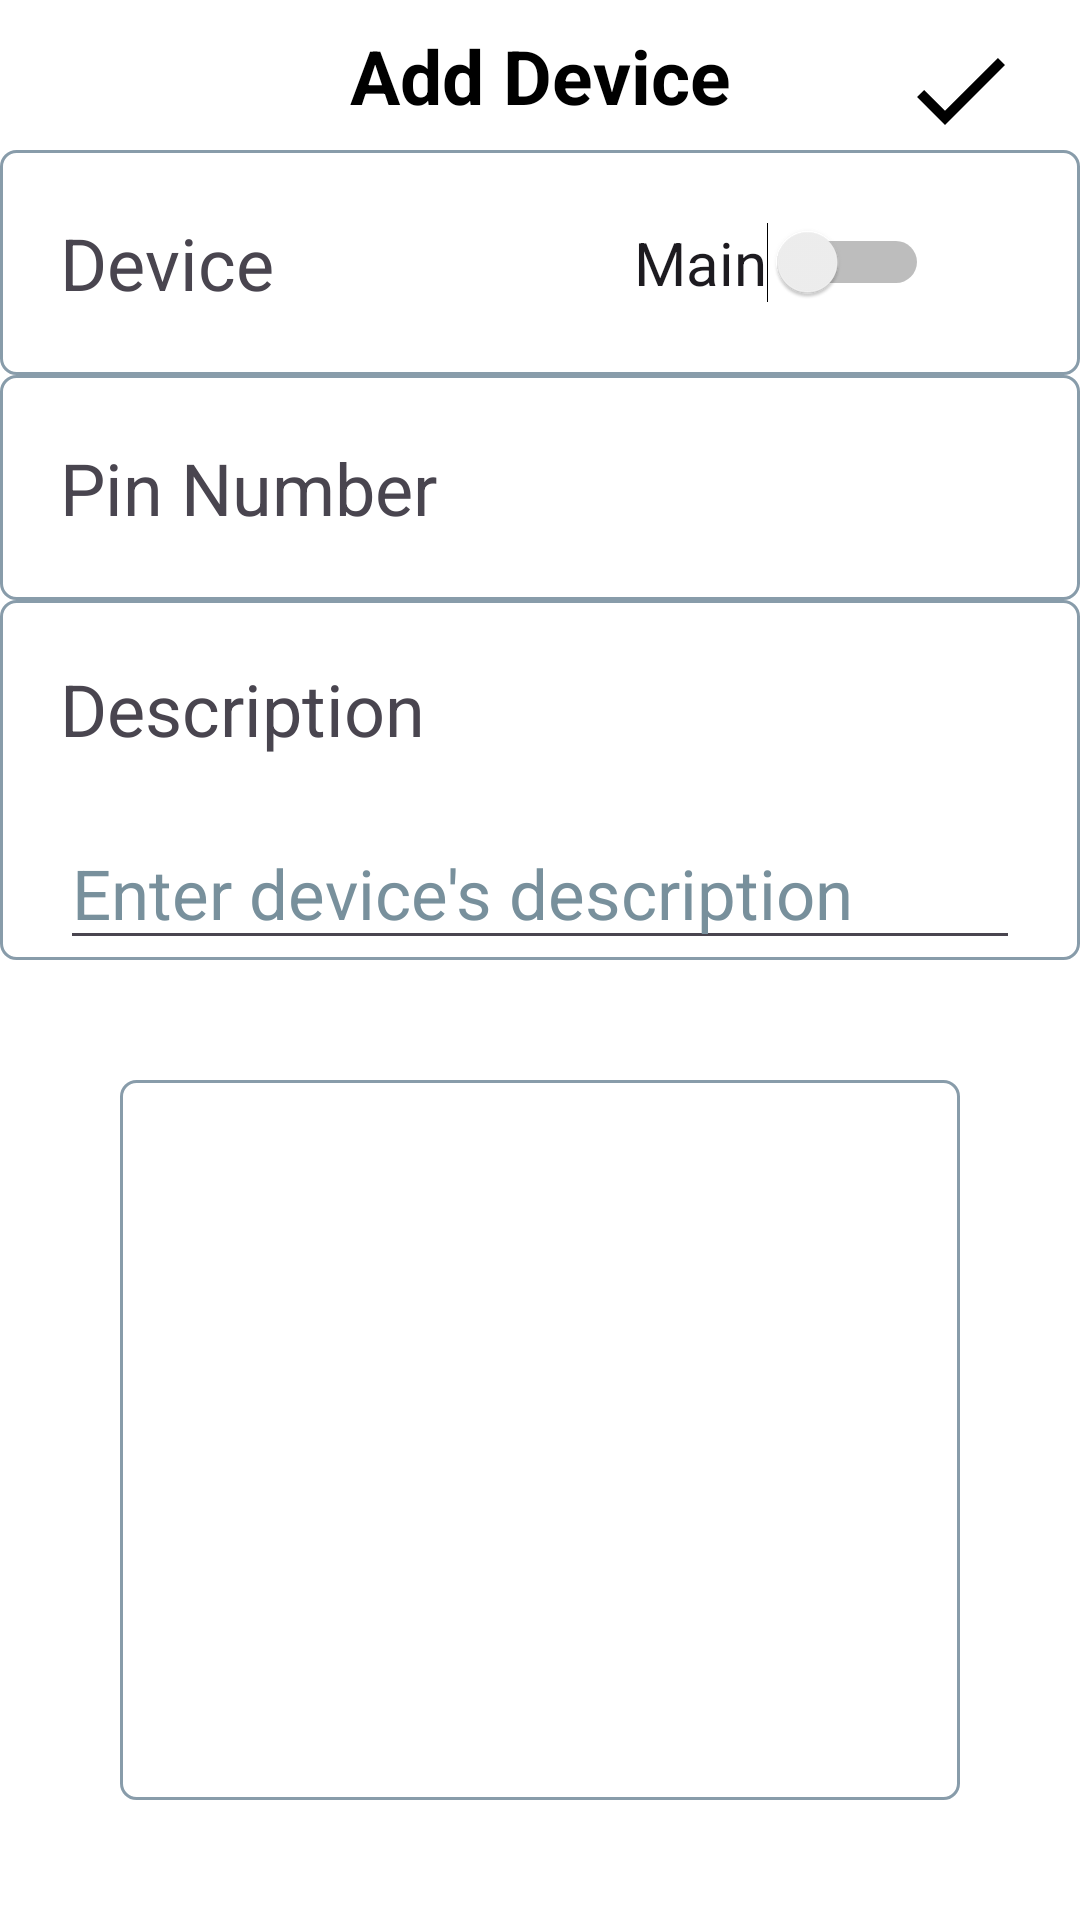

Produce the Android XML layout that renders to this screen, including the resource entries it uses.
<!-- AndroidManifest.xml: application theme Theme.Project1_stage2 -->
<!-- res/layout/fragment_add_device.xml -->
<?xml version="1.0" encoding="utf-8"?>
<LinearLayout xmlns:android="http://schemas.android.com/apk/res/android"
    xmlns:tools="http://schemas.android.com/tools"
    android:layout_width="match_parent"
    android:layout_height="match_parent"
    android:background="@color/white"
    android:orientation="vertical"
    xmlns:app="http://schemas.android.com/apk/res-auto"
    tools:context=".fragment.AddDeviceFragment">

    
    <androidx.constraintlayout.widget.ConstraintLayout
        android:layout_width="match_parent"
        android:layout_height="wrap_content">

        <ImageView
            android:id="@+id/close"
            android:layout_width="60dp"
            android:layout_height="40dp"
            android:layout_margin="10dp"
            android:contentDescription="@string/description"
            app:layout_constraintTop_toTopOf="parent"
            app:layout_constraintStart_toStartOf="parent"
            app:srcCompat="@drawable/close"/>

        <ImageView
            android:id="@+id/check"
            android:layout_width="60dp"
            android:layout_height="40dp"
            android:layout_margin="10dp"
            android:background="@color/green"
            android:contentDescription="@string/description"
            app:layout_constraintTop_toTopOf="parent"
            app:layout_constraintEnd_toEndOf="parent"
            app:srcCompat="@drawable/check"/>

        <TextView
            android:layout_width="wrap_content"
            android:layout_height="wrap_content"
            android:text="Add Device"
            android:textColor="@color/black"
            android:textSize="25sp"
            android:textStyle="bold"
            app:layout_constraintBottom_toBottomOf="parent"
            app:layout_constraintEnd_toEndOf="parent"
            app:layout_constraintStart_toStartOf="parent"
            app:layout_constraintTop_toTopOf="parent" />
    </androidx.constraintlayout.widget.ConstraintLayout>

    <androidx.constraintlayout.widget.ConstraintLayout
        android:layout_width="match_parent"
        android:layout_height="75dp"
        android:background="@drawable/box">

        <TextView
            android:id="@+id/textView5"
            android:layout_width="wrap_content"
            android:layout_height="wrap_content"
            android:layout_marginStart="20dp"
            android:text="@string/device"
            android:textSize="24sp"
            app:layout_constraintStart_toStartOf="parent"
            app:layout_constraintTop_toTopOf="parent"
            app:layout_constraintBottom_toBottomOf="parent"/>

        <Spinner
            android:id="@+id/device"
            android:layout_width="wrap_content"
            android:layout_height="wrap_content"
            android:layout_marginStart="100dp"
            android:background="@color/white"
            android:minHeight="48dp"
            app:layout_constraintBottom_toBottomOf="parent"
            app:layout_constraintStart_toEndOf="@+id/textView5"
            app:layout_constraintTop_toTopOf="parent" />

        <Switch
            android:id="@+id/main_door"
            android:layout_width="wrap_content"
            android:layout_height="wrap_content"
            android:layout_marginStart="20dp"
            android:text="Main"
            android:textSize="20sp"
            app:layout_constraintBottom_toBottomOf="parent"
            app:layout_constraintStart_toEndOf="@+id/device"
            app:layout_constraintTop_toTopOf="parent"
            tools:ignore="UseSwitchCompatOrMaterialXml" />
    </androidx.constraintlayout.widget.ConstraintLayout>


    <androidx.constraintlayout.widget.ConstraintLayout
        android:layout_width="match_parent"
        android:layout_height="75dp"
        android:background="@drawable/box">

        <TextView
            android:id="@+id/textView6"
            android:layout_width="wrap_content"
            android:layout_height="wrap_content"
            android:layout_marginStart="20dp"
            android:text="@string/pin_number"
            android:textSize="24sp"
            app:layout_constraintStart_toStartOf="parent"
            app:layout_constraintTop_toTopOf="parent"
            app:layout_constraintBottom_toBottomOf="parent"/>

        <Spinner
            android:id="@+id/pin_number"
            android:layout_width="wrap_content"
            android:layout_height="wrap_content"
            android:layout_marginStart="45dp"
            android:background="@color/white"
            android:minHeight="48dp"
            app:layout_constraintBottom_toBottomOf="parent"
            app:layout_constraintStart_toEndOf="@+id/textView6"
            app:layout_constraintTop_toTopOf="parent" />
    </androidx.constraintlayout.widget.ConstraintLayout>

    <androidx.constraintlayout.widget.ConstraintLayout
        android:layout_width="match_parent"
        android:layout_height="wrap_content"
        android:background="@drawable/box">

        <TextView
            android:id="@+id/textView"
            android:layout_width="wrap_content"
            android:layout_height="wrap_content"
            android:layout_margin="20dp"
            android:text="@string/description"
            android:textSize="24sp"
            app:layout_constraintStart_toStartOf="parent"
            app:layout_constraintTop_toTopOf="parent" />

        <EditText
            android:id="@+id/description_text"
            android:layout_width="match_parent"
            android:layout_height="wrap_content"
            android:layout_margin="20dp"
            android:autofillHints=""
            android:hint="@string/enter_device_s_description"
            android:inputType="text"
            android:textColor="#000000"
            android:textColorHint="#78909C"
            android:textSize="23sp"
            app:layout_constraintStart_toStartOf="parent"
            app:layout_constraintTop_toBottomOf="@+id/textView" />
    </androidx.constraintlayout.widget.ConstraintLayout>

    <ImageView
        android:id="@+id/image_review"
        android:layout_width="match_parent"
        android:layout_height="match_parent"
        android:background="@drawable/box"
        android:layout_margin="40dp"
        android:contentDescription="@string/description"
        tools:srcCompat="@drawable/led_off" />

</LinearLayout>
<!-- resources referenced by this layout -->
<resources>
  <!-- drawable box (drawable) -->
  <?xml version="1.0" encoding="utf-8"?>
  <selector xmlns:android="http://schemas.android.com/apk/res/android">
      <item>
          <shape android:shape="rectangle">
              <stroke android:width="1dp" android:color="#889CAA"/>
              <corners android:radius="5dp"/>
          </shape>
      </item>
  </selector>
  <!-- drawable check (drawable) -->
  <vector xmlns:android="http://schemas.android.com/apk/res/android"
      android:height="24dp"
      android:tint="#000000"
      android:viewportHeight="24"
      android:viewportWidth="24"
      android:width="24dp">
        
      <path android:fillColor="@android:color/white" android:pathData="M9,16.17L4.83,12l-1.42,1.41L9,19 21,7l-1.41,-1.41z"/>
      
  </vector>
  <string name="description">Description</string>
  <string name="device">Device</string>
  <string name="enter_device_s_description">Enter device\'s description</string>
  <string name="pin_number">Pin Number</string>
  <style name="Theme.Project1_stage2" parent="Base.Theme.Project1_stage2" />
  <style name="Base.Theme.Project1_stage2" parent="Theme.Material3.DayNight.NoActionBar">
          
          
      </style>
  <!-- not gathered from this repository: default colours our renderer supplied (Android Studio template values) -->
  <color name="black">#FF000000</color>
  <color name="white">#FFFFFFFF</color>
</resources>
